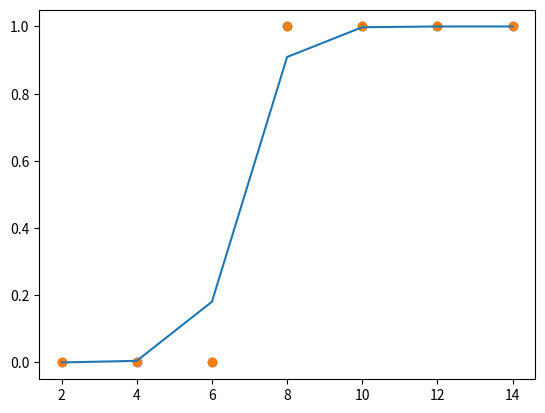

Here is the Python script that generated this plot:
import numpy as np
import matplotlib.pyplot as plt

data = [[2,0],[4,0],[6,0],[8,1],[10,1],[12,1],[14,1]]

x_data = [x_y[0] for x_y in data]
y_data = [x_y[1] for x_y in data]

plt.scatter(x_data, y_data)
plt.show()

a = 0
b = 0
lr = 0.05
epochs = 2001

# 시그모이드 함수 정의
def sigmoid(x):
    return 1/(1+np.e**(-x))

# 경사하강법 실행
for i in range(epochs):
    for x, y in data:
        
        # 예측값 : sigmoid(a * x + b)
        a_diff = x * (sigmoid(a * x + b)-y) # 오차
        b_diff = sigmoid(a * x + b) - y # -오차

        # 기울기 a와 절편 b를 업데이트
        a = a - lr * a_diff
        b = b - lr * b_diff

        if i % 100 == 0:
            print("epoch = %4d, a: %.2f, b: %.2f" %(i,a,b))

y_pred =[sigmoid(a * x + b) for x in x_data]
plt.scatter(x_data, y_data)
plt.plot(x_data, y_pred)
plt.show() 